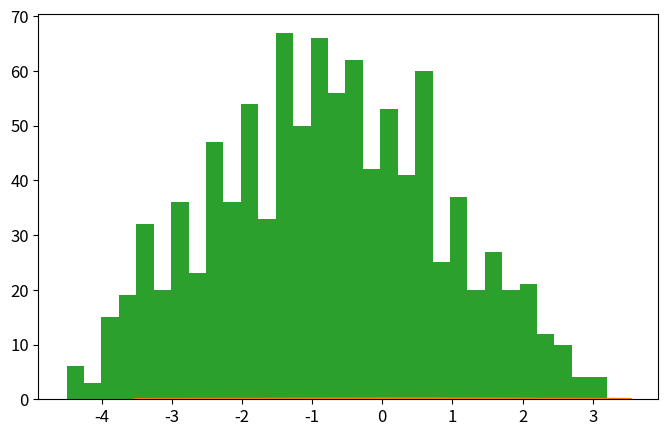

Python code for this plot: (Note: this script raises an exception after producing the figure.)
import numpy as np
import matplotlib.pyplot as plt
from time import time

def psi_0_1(x_limit = 8, N_points_x = 201):  #creates first two energy eigenfunctions
    delta = x_limit/(N_points_x-1)
    grid_x = [i*delta for i in range(-int((N_points_x-1)/2),int((N_points_x-1)/2 + 1))]
    psi = {}
    for x in grid_x:
        psi[x] = [np.exp(-x**2/2.) * np.pi**(-0.25)]
        psi[x].append(2**0.5 * x * psi[x][0])
    return psi, grid_x

def add_energy_level(psi):            #adds new energy eigenfunction to psi
    n = len(psi[0.0])
    for x in psi.keys():
        psi[x].append((2./n)**0.5 * x * psi[x][n-1] - 
                            ((n-1)/n)**0.5 * psi[x][n-2])
    return psi

def add_x_value(psi,x):  #adds new x value to psi
    psi[x] = [np.exp(-x**2/2.) * np.pi**(-0.25)]
    psi[x].append(2**0.5 * x * psi[x][0])
    n_max = len(psi[0.0])-1
    for n in range(2,n_max+1):
                psi[x].append((2./n)**0.5 * x * psi[x][n-1] - 
                                    ((n-1)/n)**0.5 * psi[x][n-2])
    return psi

def canonical_ensemble_prob(delta_E,beta):     #canonical ensemble probability factor in metropolis algorithm
    return np.exp(-beta * delta_E)


def metropolis_finite_temp(x0=0.0, delta_x=0.5, delta_steps=7, N=int(1e3), prob_sampling=[psi_0_1,canonical_ensemble_prob], beta=0.2):
    x_hist = [ x0 ]       #histogram for positions
    n_hist = [ 0 ]        #histogram for energy levels
    for k in range(N):
        ##### Spatial monte carlo P(x -> x') #####
        x_new = x_hist[-1] + np.random.choice(range(-delta_steps,delta_steps+1))*delta_x
        try:   #check if position x_new is part of the wavefunction dictionary (psi)
            prob_sampling[0][x_new][0]
        except:
            prob_sampling[0] = add_x_value(prob_sampling[0],x_new)
        acceptance_prob_1 = ( prob_sampling[0][x_new][n_hist[-1]] / prob_sampling[0][x_hist[-1]][n_hist[-1]] )**2
        if np.random.uniform() < min(1,acceptance_prob_1):
            x_hist.append(x_new)
        else:
            x_hist.append(x_hist[-1])
        
        ##### Energy level monte carlo P(n -> n') #####
        n_new = n_hist[-1] + np.random.choice([1,-1])   #propose new n
        if n_new < 0: #check if n_new is negative
            n_hist.append(n_hist[-1])
        else:
            current_n_max = len(prob_sampling[0][0])-1    #current maximum energy level in wavefunction
            if n_new > current_n_max:  #check if n_new is greater than maximum energy level in wavefunction, if true, add new energy level. 
                prob_sampling[0] = add_energy_level(prob_sampling[0])
            ##### Monte Carlo section:
            acceptance_prob_2 = ( prob_sampling[0][x_hist[-1]][n_new] / prob_sampling[0][x_hist[-1]][n_hist[-1]] )**2 * \
                                prob_sampling[1]( n_new-n_hist[-1],  beta)
            if np.random.uniform() < min(1,acceptance_prob_2):
                n_hist.append(n_new)
            else:
                n_hist.append(n_hist[-1])
    return x_hist, n_hist, prob_sampling[0]

def C_QHO_canonical_ensemble(x,beta):
    return (beta/(2*np.pi))**0.5 * np.exp(-beta*x**2 / 2)

def Q_QHO_canonical_ensemble(x,beta):
    return (np.tanh(beta/2.)/np.pi)**0.5 * np.exp(- np.tanh(beta/2.)*x**2 )

x_limit = 5
N_points_x = 51    # odd number!!!

x0 = 0.0
delta_x = x_limit/(N_points_x-1)
delta_steps = 7
N_metropolis = int(1e3)
beta = 0.2
psi, grid_x = psi_0_1(x_limit,N_points_x)   # Creates first two energy levels and stores them into dictionary psi[x][n]
prob_sampling = [psi,canonical_ensemble_prob]

###### Call metropolis algorithm
t_0 = time()
x_hist, n_hist, psi_final = metropolis_finite_temp(x0=x0, delta_x=delta_x, delta_steps=delta_steps, 
                                                    N=N_metropolis, prob_sampling=prob_sampling, beta=beta)
t_1 = time()
print('Metropolis algorithm: %.3f seconds for %.0E iterations'%(t_1-t_0,N_metropolis))

xlim = 5*2**(-0.5)
x_plot = np.linspace(-xlim,xlim,200)

plt.rcParams.update({'font.size':12})
plt.figure(figsize=(8,5))
plt.plot(x_plot,C_QHO_canonical_ensemble(x_plot,beta),
            label=u'Classical theoretical\nprobability density')
plt.plot(x_plot,Q_QHO_canonical_ensemble(x_plot,beta),
            label=u'Quantum theoretical\nprobability density')
plt.hist(x_hist,bins=int(N_metropolis**0.5),normed=True,
            label='Histograma usando algoritmo\nMetrópolis con %.0E iteraciones'%(N_metropolis))
plt.xlim(-xlim,xlim)
plt.xlabel(u'$x$')
plt.ylabel(u'$\pi(x)$')
plt.title(u'$\\beta = %.2f$'%(beta))
plt.legend()
plt.savefig('QHO_finite_temp_beta_%.2f.eps'%(beta))
plt.show()

plt.plot()
plt.hist(n_hist,normed=True,bins=len(psi_final[0]))
plt.show()

###### Check if all functions are working properly 
for i in range(10):
    psi = add_energy_level(psi)             #Check if add_energy_level() is working properly
    grid_x.append(grid_x[-1]+delta_x)       
    psi = add_x_value(psi,grid_x[-1])       #Check if add_x_value() is working properly

plt.rcParams.update({'font.size':12})
plt.figure(figsize=(8,5))
n_max = len(psi[0])-1
if n_max <= 5:
    True
else:
    n_max = 5
for n in range(n_max+1):
    psi_x_n = np.array([psi[x][n] for x in grid_x])
    plt.plot(grid_x, psi_x_n,label = u'$n = %d$'%n)
    #print('Energy level %d: '%(n),np.round(psi_x_n,3))
plt.xlabel(u'$x$')
plt.ylabel(u'QHO autofunciones de energía: $\psi_n(x)$')
plt.legend()
plt.show()
plt.close()